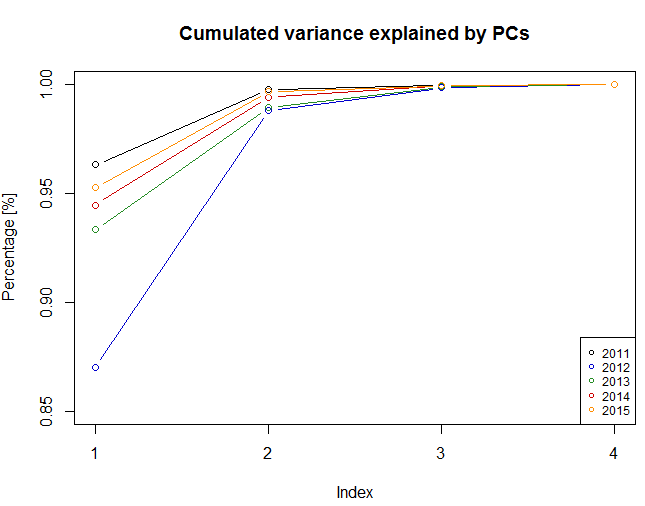

The file beside this chart, header and first rows:
, 2011, 2012, 2013, 2014, 2015
1, 0.9632, 0.8702, 0.9334, 0.9447, 0.9526
2, 0.9979, 0.9881, 0.9895, 0.9942, 0.9967
3, 0.9998, 0.9986, 0.999, 0.9995, 0.9995
4, 1, 1, 1, 1, 1
